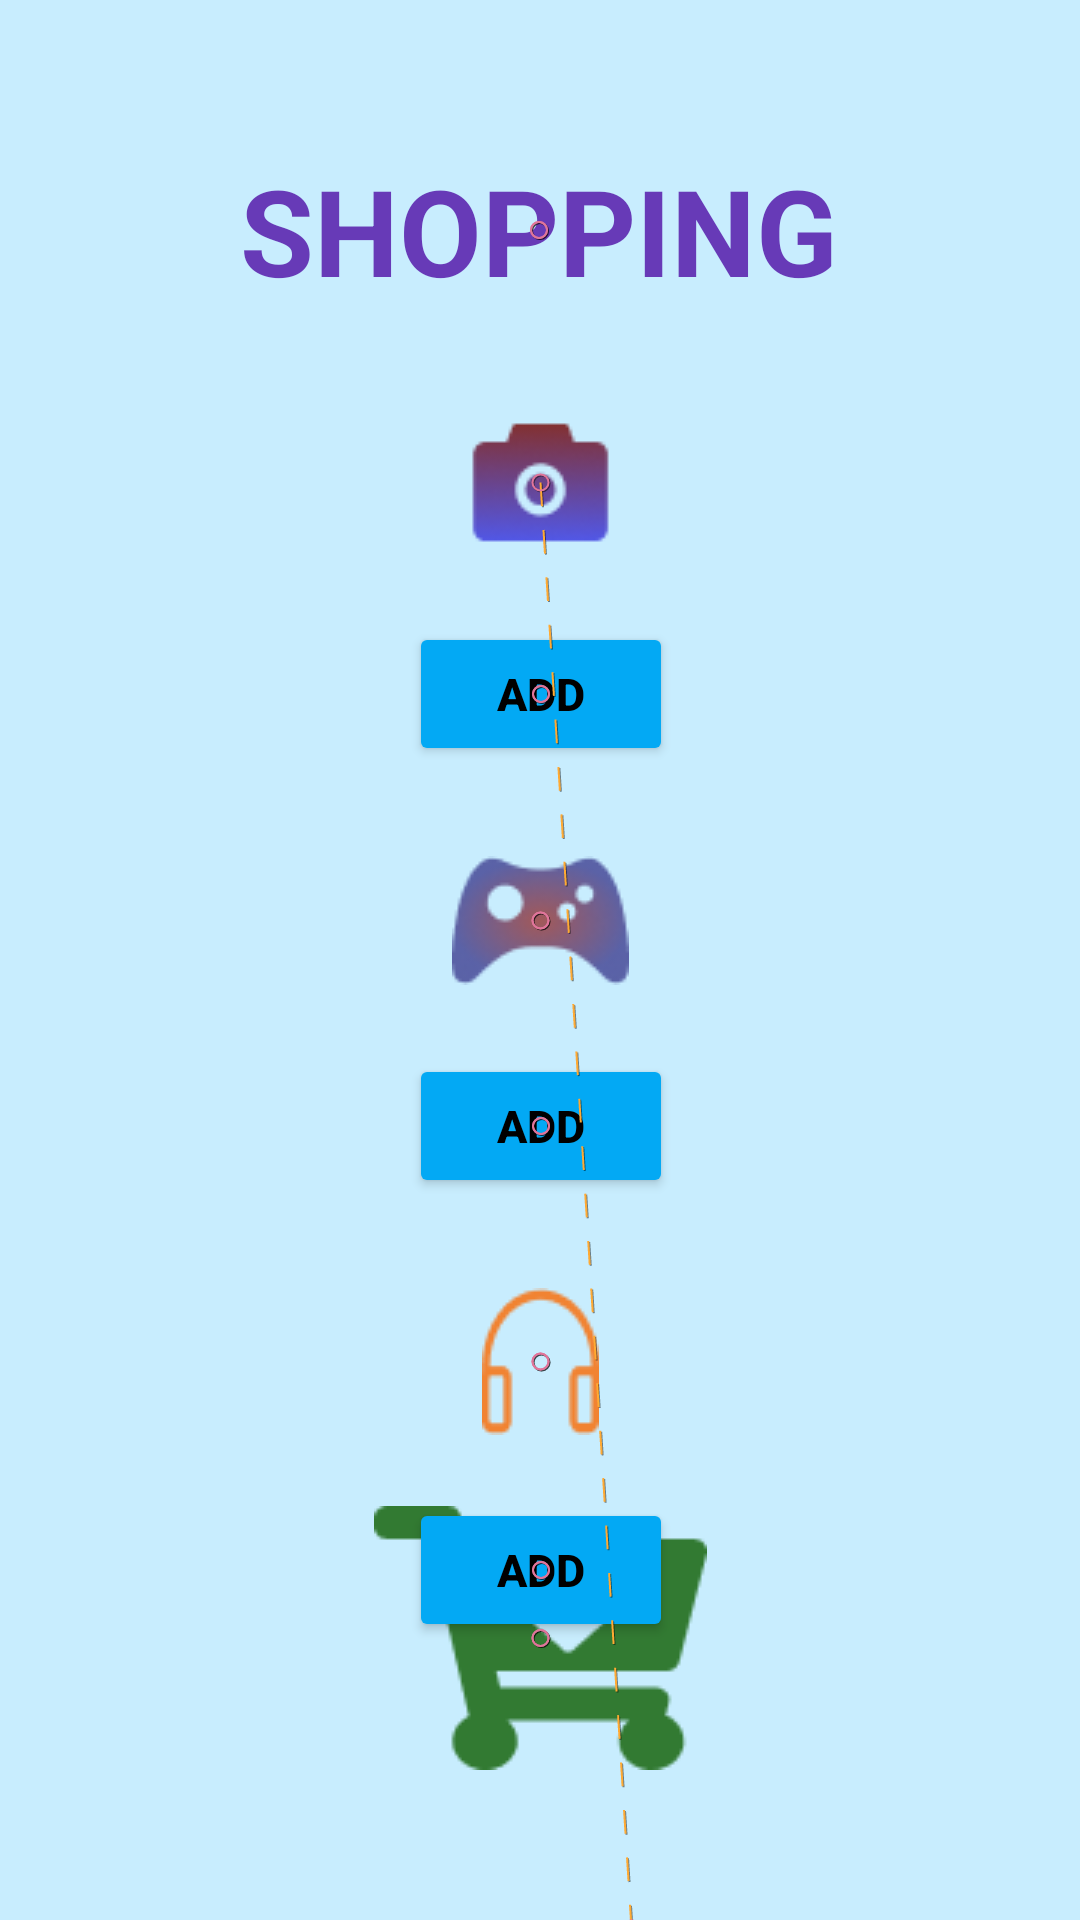

Produce the Android XML layout that renders to this screen, including the resource entries it uses.
<!-- AndroidManifest.xml: application theme Theme.Animation_TH_Playlist -->
<!-- res/layout/activity_shopping_cart.xml -->
<?xml version="1.0" encoding="utf-8"?>
<androidx.constraintlayout.motion.widget.MotionLayout xmlns:android="http://schemas.android.com/apk/res/android"
    xmlns:app="http://schemas.android.com/apk/res-auto"
    xmlns:tools="http://schemas.android.com/tools"
    android:layout_width="match_parent"
    android:layout_height="match_parent"
    android:background="#C8EDFE"
    app:layoutDescription="@xml/activity_shopping_cart_scene"
    tools:context=".ShoppingCart"
    app:showPaths="true">

    <TextView
        android:id="@+id/textView"
        android:layout_width="wrap_content"
        android:layout_height="wrap_content"
        android:layout_marginTop="50dp"
        android:text="SHOPPING"
        android:textColor="#673AB7"
        android:textSize="40dp"
        android:textStyle="bold"
        app:layout_constraintEnd_toEndOf="parent"
        app:layout_constraintHorizontal_bias="0.497"
        app:layout_constraintStart_toStartOf="parent"
        app:layout_constraintTop_toTopOf="parent" />

    <ImageView
        android:id="@+id/imageView"
        android:layout_width="wrap_content"
        android:layout_height="wrap_content"
        android:layout_marginTop="30dp"
        app:layout_constraintEnd_toEndOf="parent"
        app:layout_constraintStart_toStartOf="parent"
        app:layout_constraintTop_toBottomOf="@+id/textView"
        app:srcCompat="@drawable/cameraicon" />

    <ImageView
        android:id="@+id/imageView2"
        android:layout_width="wrap_content"
        android:layout_height="wrap_content"
        android:layout_marginTop="30dp"
        app:layout_constraintEnd_toEndOf="parent"
        app:layout_constraintStart_toStartOf="parent"
        app:layout_constraintTop_toBottomOf="@+id/btnAdd1"
        app:srcCompat="@drawable/consoleicon" />

    <ImageView
        android:id="@+id/imageView3"
        android:layout_width="wrap_content"
        android:layout_height="wrap_content"
        android:layout_marginTop="30dp"
        app:layout_constraintEnd_toEndOf="parent"
        app:layout_constraintStart_toStartOf="parent"
        app:layout_constraintTop_toBottomOf="@+id/btnAdd2"
        app:srcCompat="@drawable/headphoneicon" />

    <ImageView
        android:id="@+id/imageView4"
        android:layout_width="wrap_content"
        android:layout_height="wrap_content"
        android:layout_marginBottom="50dp"
        app:layout_constraintBottom_toBottomOf="parent"
        app:layout_constraintEnd_toEndOf="parent"
        app:layout_constraintStart_toStartOf="parent"
        app:srcCompat="@drawable/cartgreen" />

    <Button
        android:id="@+id/btnAdd1"
        android:layout_width="wrap_content"
        android:layout_height="wrap_content"
        android:layout_marginTop="104dp"
        android:text="ADD"
        android:textColor="#000000"
        android:textSize="15dp"
        android:textStyle="bold"
        app:backgroundTint="#03A9F4"
        app:layout_constraintEnd_toEndOf="parent"
        app:layout_constraintHorizontal_bias="0.501"
        app:layout_constraintStart_toStartOf="parent"
        app:layout_constraintTop_toBottomOf="@+id/textView" />

    <Button
        android:id="@+id/btnAdd2"
        android:layout_width="wrap_content"
        android:layout_height="wrap_content"
        android:layout_marginTop="96dp"
        android:text="ADD"
        android:textColor="#000000"
        android:textSize="15dp"
        android:textStyle="bold"
        app:backgroundTint="#03A9F4"
        app:layout_constraintEnd_toEndOf="@+id/btnAdd1"
        app:layout_constraintHorizontal_bias="0.0"
        app:layout_constraintStart_toStartOf="@+id/btnAdd1"
        app:layout_constraintTop_toBottomOf="@+id/btnAdd1" />

    <Button
        android:id="@+id/btnAdd3"
        android:layout_width="wrap_content"
        android:layout_height="wrap_content"
        android:layout_marginTop="100dp"
        android:text="ADD"
        android:textColor="#000000"
        android:textSize="15dp"
        android:textStyle="bold"
        app:backgroundTint="#03A9F4"
        app:layout_constraintEnd_toEndOf="@+id/btnAdd2"
        app:layout_constraintHorizontal_bias="0.0"
        app:layout_constraintStart_toStartOf="@+id/btnAdd2"
        app:layout_constraintTop_toBottomOf="@+id/btnAdd2" />
</androidx.constraintlayout.motion.widget.MotionLayout>
<!-- resources referenced by this layout -->
<resources>
  <!-- drawable cameraicon: png bitmap (drawable-v24, 2555 bytes) -->
  <!-- drawable cartgreen: png bitmap (drawable-v24, 1859 bytes) -->
  <!-- drawable consoleicon: png bitmap (drawable-v24, 3326 bytes) -->
  <!-- drawable headphoneicon: png bitmap (drawable, 1106 bytes) -->
  <style name="Theme.Animation_TH_Playlist" parent="Theme.MaterialComponents.DayNight.DarkActionBar">
          
          <item name="colorPrimary">@color/purple_500</item>
          <item name="colorPrimaryVariant">@color/purple_700</item>
          <item name="colorOnPrimary">@color/white</item>
          
          <item name="colorSecondary">@color/teal_200</item>
          <item name="colorSecondaryVariant">@color/teal_700</item>
          <item name="colorOnSecondary">@color/black</item>
          
          <item name="android:statusBarColor" tools:targetApi="l">?attr/colorPrimaryVariant</item>
          
      </style>
  <!-- not gathered from this repository: default colours our renderer supplied (Android Studio template values) -->
  <color name="purple_500">#FF6200EE</color>
  <color name="purple_700">#FF3700B3</color>
  <color name="teal_200">#FF03DAC5</color>
  <color name="teal_700">#FF018786</color>
  <color name="black">#FF000000</color>
  <color name="white">#FFFFFFFF</color>
</resources>
